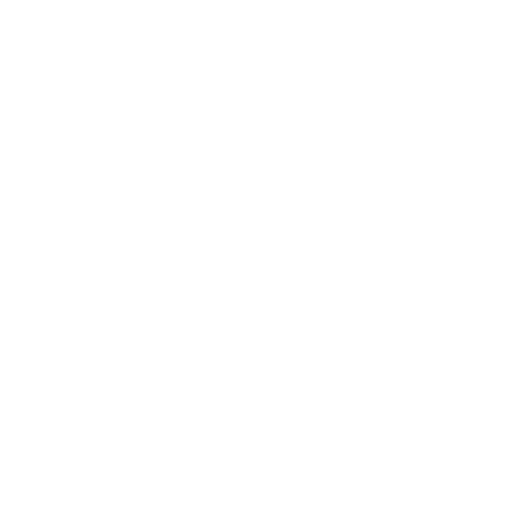
t = 0.00 s
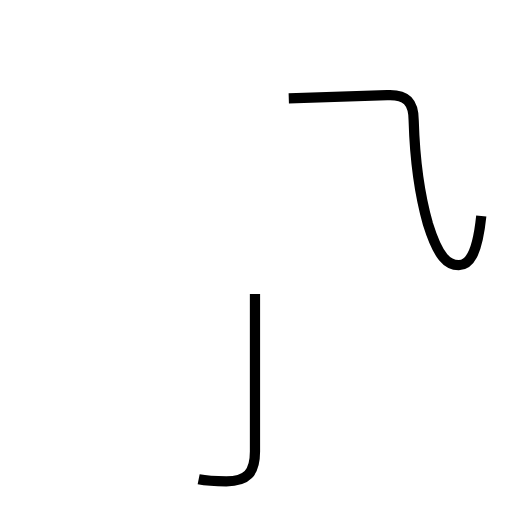
t = 1.74 s
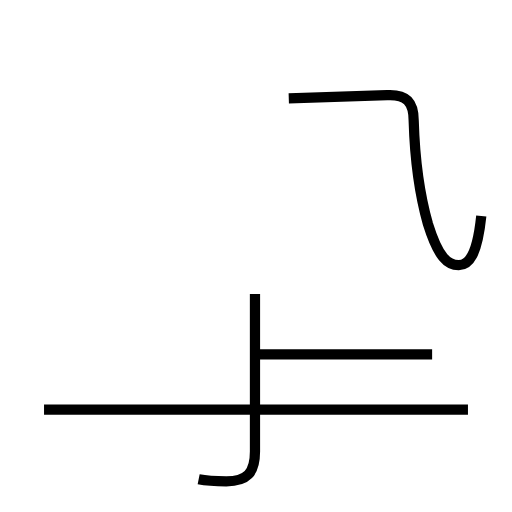
t = 3.50 s
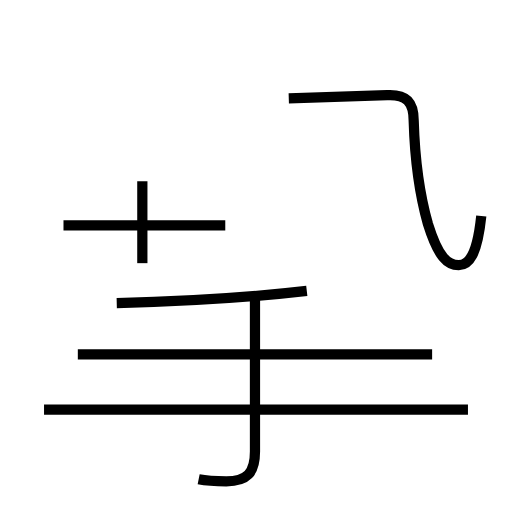
t = 5.29 s
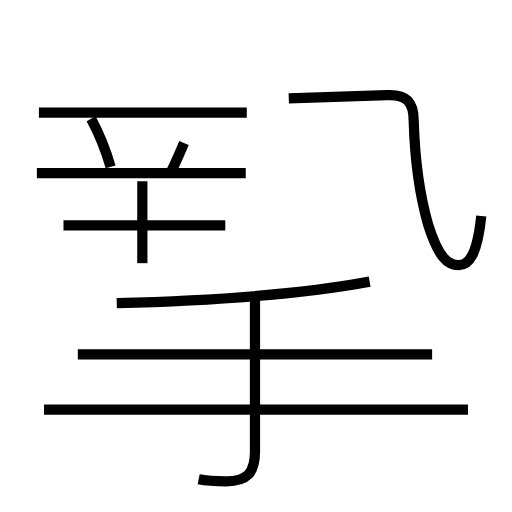
t = 6.94 s
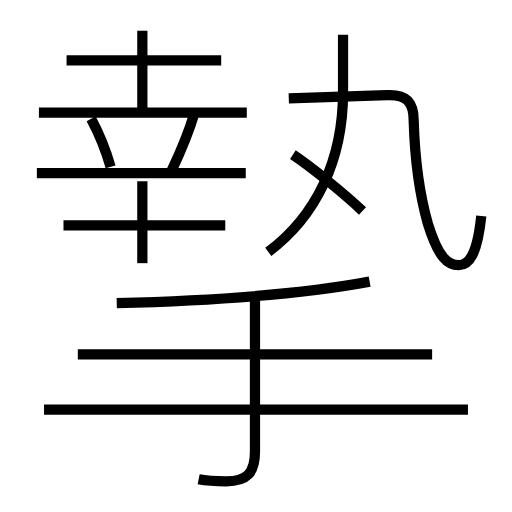
t = 8.70 s

The animated SVG that drew these frames (rendered in a browser with its animation timeline set to each time). Animation: 15 SMIL elements (animate=15); one cycle of 8.70 s.

<?xml version='1.0' encoding='utf-8'?>
<svg viewBox="0.0 -6.0 50.0 50.0" version="1.1" xmlns="http://www.w3.org/2000/svg"><rect x="-1000" y="-1000" width="2000" height="2000" stroke="white" fill="white" /><g style="fill:none;stroke:#000000;stroke-width:1"><path d="M 47.0 -22.9 C 46.6 -19.1 45.8 -18.1 44.8 -18.1 C 43.7 -18.1 42.8 -18.9 41.8 -22.1 C 41.0 -24.9 40.5 -28.8 40.4 -32.2 C 40.4 -34.0 39.7 -34.8 37.8 -34.7 L 28.2 -34.4 " transform="translate(0.0 38.0)" stroke-dasharray="35.091251446509716" stroke-dashoffset="35.091251446509716"><animate attributeName="stroke-dashoffset" from="35.091251446509716" to="0" dur="1.0527375433952915s" begin="0s" fill="freeze" /></path><path d="M 19.4 2.8 C 20.4 3.0 21.2 3.0 22.1 3.0 C 24.1 3.0 24.9 2.2 24.9 0.1 L 24.9 -15.3 " transform="translate(0.0 38.0)" stroke-dasharray="22.812103188326823" stroke-dashoffset="22.812103188326823"><animate attributeName="stroke-dashoffset" from="22.812103188326823" to="0" dur="0.6843630956498047s" begin="1.0527375433952915s" fill="freeze" /></path><path d="M 45.7 -4.0 L 4.3 -4.0 " transform="translate(0.0 38.0)" stroke-dasharray="41.400000000000006" stroke-dashoffset="41.400000000000006"><animate attributeName="stroke-dashoffset" from="41.400000000000006" to="0" dur="1.2420000000000002s" begin="1.7371006390450963s" fill="freeze" /></path><path d="M 42.2 -9.4 L 7.6 -9.4 " transform="translate(0.0 38.0)" stroke-dasharray="34.6" stroke-dashoffset="34.6"><animate attributeName="stroke-dashoffset" from="34.6" to="0" dur="1.038s" begin="2.9791006390450967s" fill="freeze" /></path><path d="M 13.9 -18.3 L 13.9 -26.3 " transform="translate(0.0 38.0)" stroke-dasharray="8.0" stroke-dashoffset="8.0"><animate attributeName="stroke-dashoffset" from="8.0" to="0" dur="0.24s" begin="4.017100639045097s" fill="freeze" /></path><path d="M 22.0 -22.0 L 6.2 -22.0 " transform="translate(0.0 38.0)" stroke-dasharray="15.8" stroke-dashoffset="15.8"><animate attributeName="stroke-dashoffset" from="15.8" to="0" dur="0.474s" begin="4.257100639045097s" fill="freeze" /></path><path d="M 11.4 -14.4 C 19.4 -14.6 29.1 -15.2 36.1 -16.5 " transform="translate(0.0 38.0)" stroke-dasharray="24.811690302805157" stroke-dashoffset="24.811690302805157"><animate attributeName="stroke-dashoffset" from="24.811690302805157" to="0" dur="0.7443507090841547s" begin="4.731100639045097s" fill="freeze" /></path><path d="M 10.8 -27.7 C 10.4 -29.1 9.7 -30.9 8.9 -32.4 " transform="translate(0.0 38.0)" stroke-dasharray="5.0779904538862874" stroke-dashoffset="5.0779904538862874"><animate attributeName="stroke-dashoffset" from="5.0779904538862874" to="0" dur="0.15233971361658863s" begin="5.475451348129252s" fill="freeze" /></path><path d="M 24.0 -27.1 L 3.6 -27.1 " transform="translate(0.0 38.0)" stroke-dasharray="20.4" stroke-dashoffset="20.4"><animate attributeName="stroke-dashoffset" from="20.4" to="0" dur="0.612s" begin="5.627791061745841s" fill="freeze" /></path><path d="M 24.1 -33.0 L 3.8 -33.0 " transform="translate(0.0 38.0)" stroke-dasharray="20.3" stroke-dashoffset="20.3"><animate attributeName="stroke-dashoffset" from="20.3" to="0" dur="0.609s" begin="6.239791061745841s" fill="freeze" /></path><path d="M 16.7 -27.2 C 17.6 -29.1 18.4 -30.9 19.0 -33.0 " transform="translate(0.0 38.0)" stroke-dasharray="6.246983655346006" stroke-dashoffset="6.246983655346006"><animate attributeName="stroke-dashoffset" from="6.246983655346006" to="0" dur="0.18740950966038017s" begin="6.848791061745841s" fill="freeze" /></path><path d="M 13.9 -33.0 L 13.9 -41.0 " transform="translate(0.0 38.0)" stroke-dasharray="8.0" stroke-dashoffset="8.0"><animate attributeName="stroke-dashoffset" from="8.0" to="0" dur="0.24s" begin="7.036200571406221s" fill="freeze" /></path><path d="M 21.6 -38.1 L 6.5 -38.1 " transform="translate(0.0 38.0)" stroke-dasharray="15.100000000000001" stroke-dashoffset="15.100000000000001"><animate attributeName="stroke-dashoffset" from="15.100000000000001" to="0" dur="0.453s" begin="7.276200571406221s" fill="freeze" /></path><path d="M 35.4 -23.4 C 33.6 -25.1 30.4 -27.7 28.6 -28.9 " transform="translate(0.0 38.0)" stroke-dasharray="8.752998599481142" stroke-dashoffset="8.752998599481142"><animate attributeName="stroke-dashoffset" from="8.752998599481142" to="0" dur="0.26258995798443424s" begin="7.7292005714062215s" fill="freeze" /></path><path d="M 26.2 -19.4 C 30.9 -22.9 33.5 -28.4 33.5 -35.0 L 33.5 -40.6" transform="translate(0.0 38.0)" stroke-dasharray="23.485911428409775" stroke-dashoffset="23.485911428409775"><animate attributeName="stroke-dashoffset" from="23.485911428409775" to="0" dur="0.7045773428522932s" begin="7.991790529390656s" fill="freeze" /></path></g></svg>
